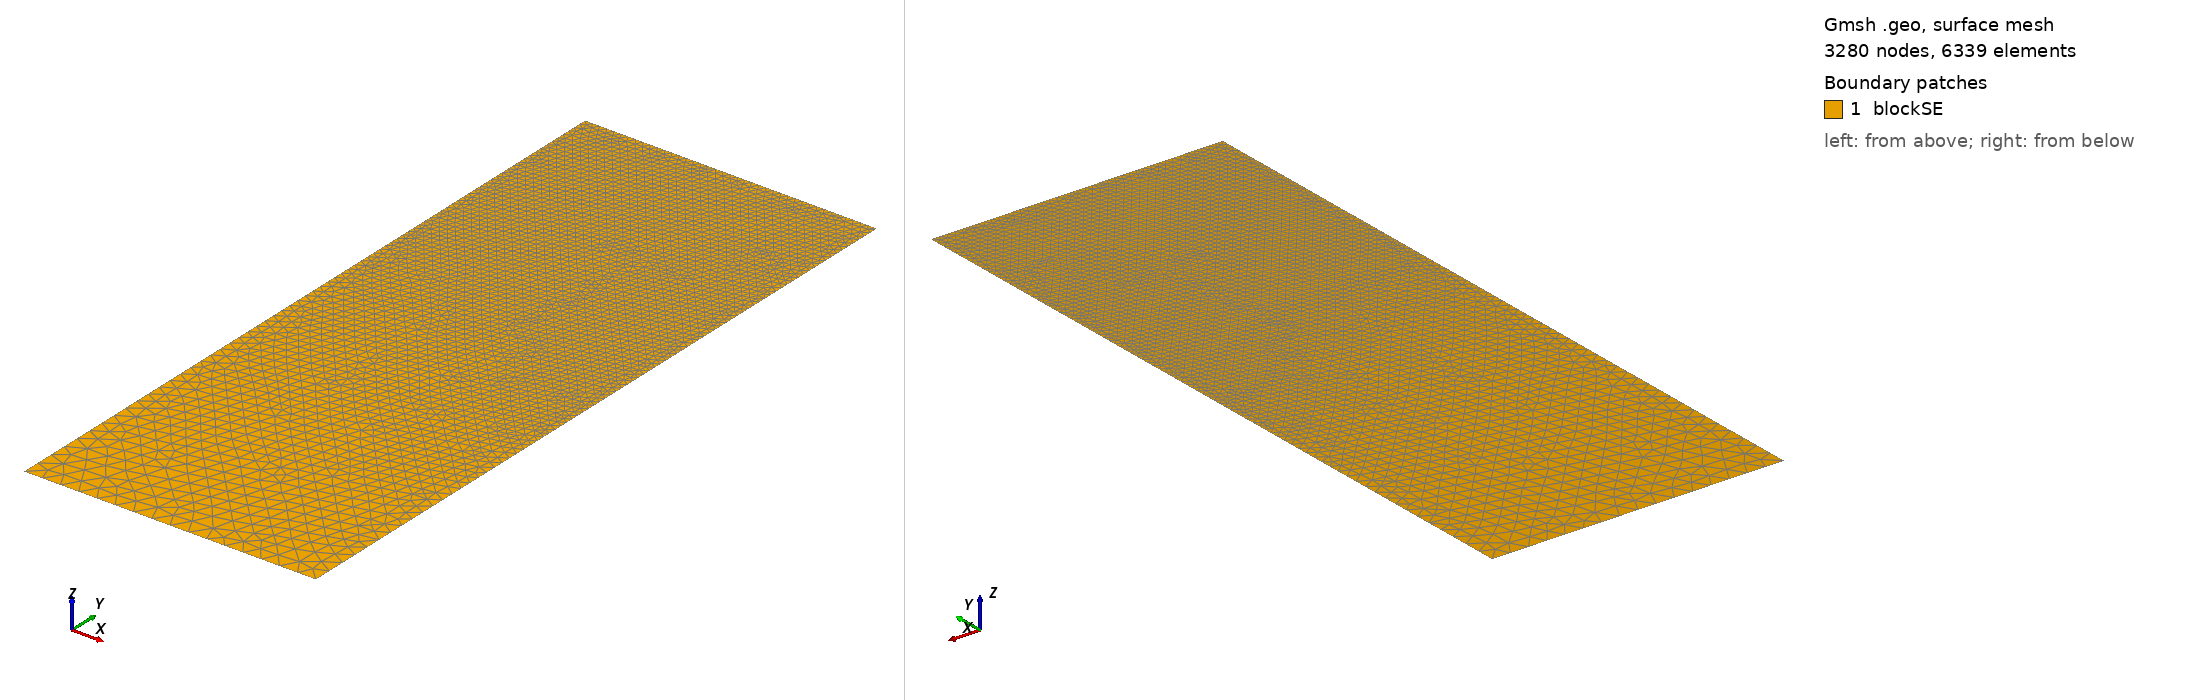

Gmsh geometry script, surface-meshed: 3280 nodes, 6339 surface elements. Boundary patches (legend numbers): 1 blockSE. Left view from above one corner, right view from below the opposite corner. Legend entries are the model's physical surfaces. The drawing asked Gmsh for element sizes between 1% and 20% of the model's largest extent; the script's own settings can give other sizes.

=== t60.geo (drawn) ===
/// Build a 2D model with micro-electrode

//SetFactory("OpenCASCADE");

// Parameters
hSE  = 20.0;  // thickness of the SE, in unit um
wSE  = 8.0;  // width of the SE, in unit um
hLi  = 6.7369;    // initial height of the Li in the pore, in unit um
rp   = 0.05;  // the round radius at corner point, in unit um
mSE  = 0.5;  // mesh characteristic length for SE out boundaries
mAnd = 0.05;  // mesh characteristic length for micro-probe

//**** Create points **/
// Create points for the boundary
Point(1) = {0, 0, 0, mSE};            Point(2) = {wSE, 0, 0, mSE};
Point(3) = {wSE, hSE-hLi, 0, mAnd};   Point(4) = {wSE, hSE-rp, 0, mAnd}; 
Point(5) = {wSE-rp, hSE-rp, 0, mAnd}; Point(6) = {wSE-rp, hSE, 0, mAnd}; 
Point(7) = {0, hSE, 0, mAnd};

//***** Create lines **/
// Creat lines for the boundary
Line(1)   = {1, 2};     Line(2)   = {2, 3};
Line(3)   = {3, 4};     Circle(4) = {4, 5, 6};  
Line(5)   = {6, 7};     Line(6)   = {7, 1};

//*** Create loops from lines **/
Curve Loop(6) = {1, 2, 3, 4, 5, 6};   // Outer boundary

//*** Create blocks from lines **/
Plane Surface(1) = {6}; // creat block SE

//*** Physical names **/
Physical Curve("SE_btm")     = {1};
Physical Curve("SE_right")   = {2};
//Physical Curve("SE_top")     = {3};
Physical Curve("SE_left")    = {6};
Physical Curve("And_btm")    = {3, 4, 5};
Physical Surface("blockSE")  = {1};
